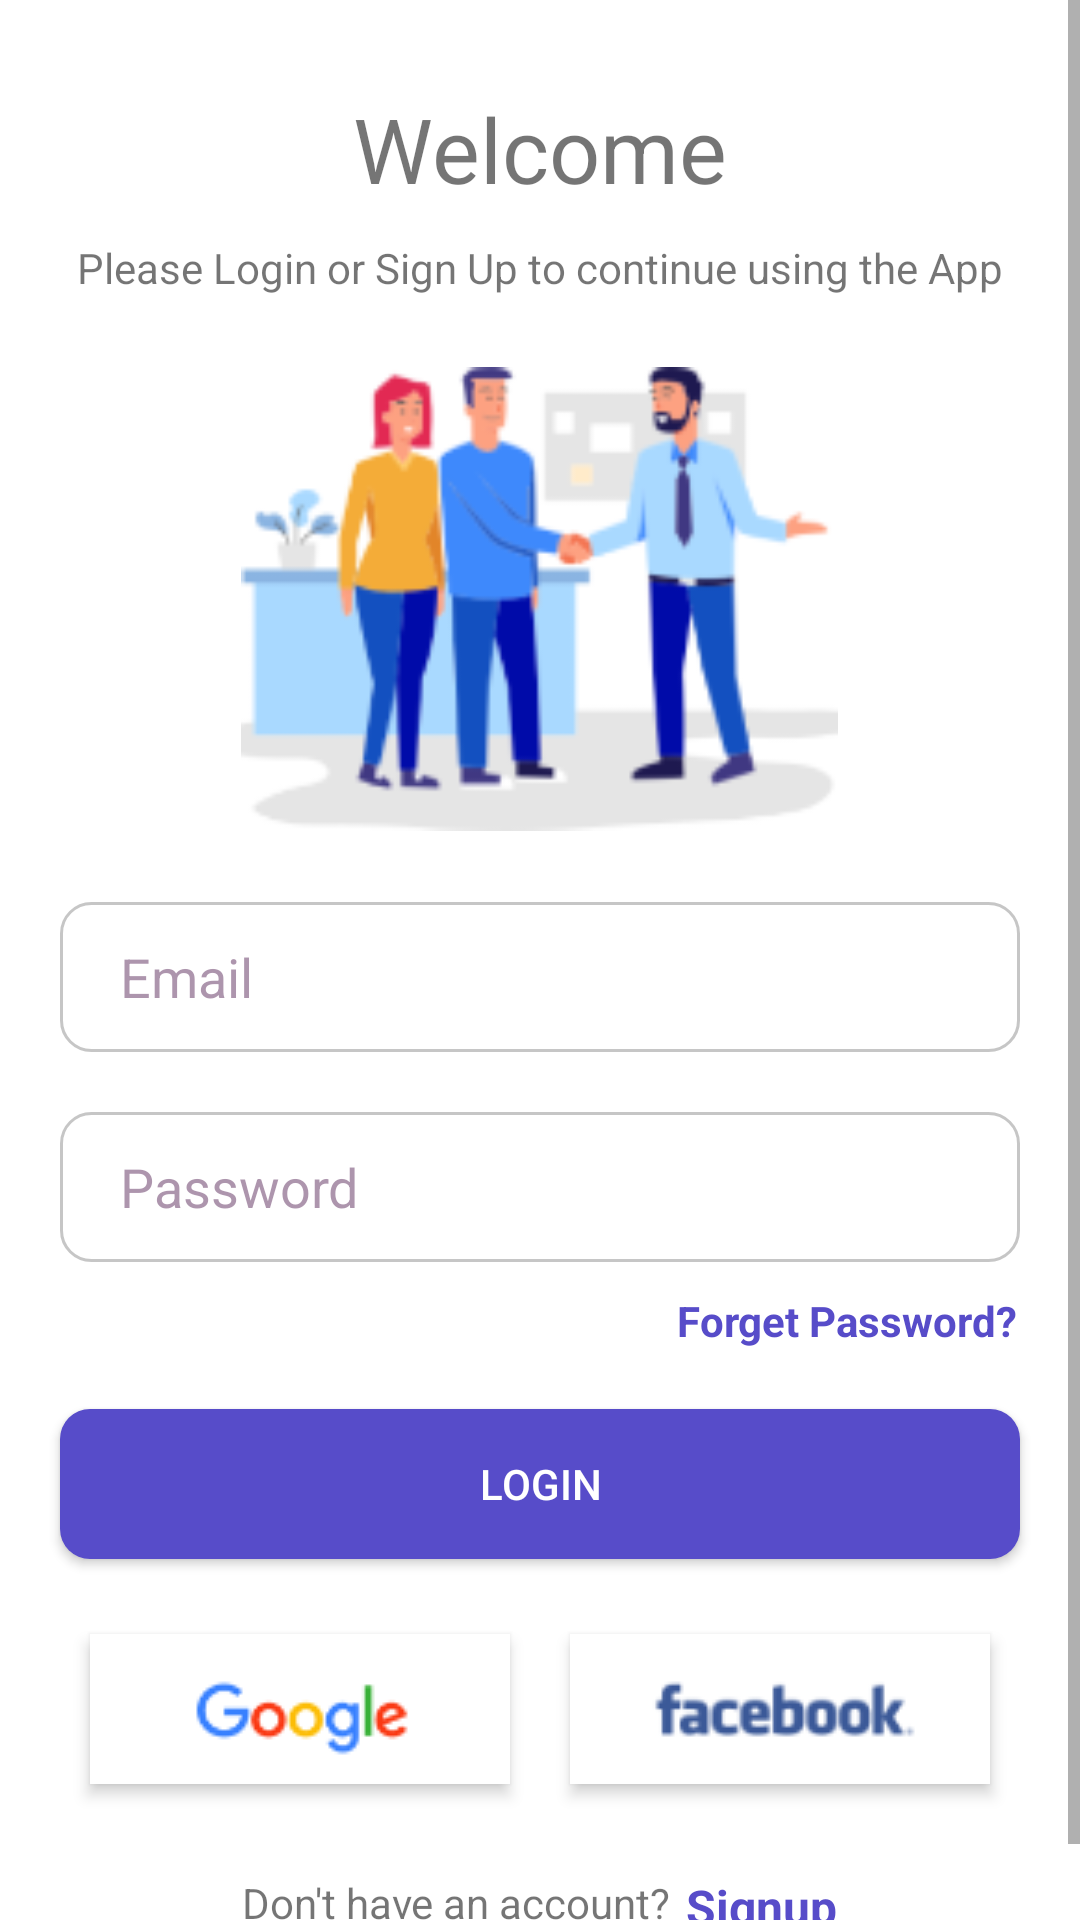

Reconstruct the res/layout file that produces this screen, plus the resources it refers to.
<!-- AndroidManifest.xml: application theme Theme.AppCompat.Light.NoActionBar -->
<!-- res/layout/activity_login.xml -->
<?xml version="1.0" encoding="utf-8"?>
<RelativeLayout xmlns:android="http://schemas.android.com/apk/res/android"
    xmlns:app="http://schemas.android.com/apk/res-auto"
    xmlns:tools="http://schemas.android.com/tools"
    android:layout_width="match_parent"
    android:background="#FFFFFF"
    android:scrollbars="vertical"
    android:layout_height="match_parent"
    tools:context=".login">
    <ScrollView
        android:layout_height="match_parent"
        android:layout_width="match_parent">

        <LinearLayout
            android:layout_width="match_parent"
            android:layout_height="match_parent"
            android:orientation="vertical"
            android:layout_marginBottom="20sp">
            <ProgressBar
                android:id="@+id/progressBar"
                android:indeterminate="true"
                android:layout_width="match_parent"
                android:layout_height="wrap_content"
                android:layout_marginTop="-7dp"
                android:visibility="invisible"
                android:indeterminateTintMode="src_atop"
                android:indeterminateTint="@color/buutonscolour"
                style="?android:attr/progressBarStyleHorizontal"/>
            <TextView
                android:id="@+id/textView"
                android:layout_width="wrap_content"
                android:layout_height="wrap_content"
                android:layout_marginTop="20dp"
                android:layout_gravity="center"
                android:text="Welcome"
                android:textSize="30sp"
                />

            <TextView
                android:id="@+id/textView2"
                android:layout_width="wrap_content"
                android:layout_height="wrap_content"
                android:layout_gravity="center"
                android:layout_marginTop="10dp"
                android:text="Please Login or Sign Up to continue using the App" />

            <ImageView
                android:id="@+id/imageView"
                android:layout_width="199dp"
                android:layout_height="162dp"
                android:layout_marginTop="20dp"
                android:layout_gravity="center"
                app:srcCompat="@drawable/loginimage" />

            <EditText
                android:id="@+id/emailTextlogin"
                android:layout_width="match_parent"
                android:layout_height="50sp"
                android:layout_gravity="center"
                android:layout_marginStart="20dp"
                android:layout_marginTop="20dp"
                android:layout_marginEnd="20dp"
                android:focusedByDefault="false"
                
                android:background="@drawable/customedittext"
                android:ems="10"
                android:hint="Email "
                android:inputType="textEmailAddress"
                android:padding="10dp"
                android:paddingStart="20sp"
                android:textColor="@color/textcolorprimary"
                android:textColorHint="@color/hinttextcolor" />

            <EditText
                android:id="@+id/passwordTextlogin"
                android:layout_width="match_parent"
                android:layout_height="50sp"
                android:layout_gravity="center"
                android:layout_marginStart="20dp"
                android:layout_marginTop="20dp"
                android:layout_marginEnd="20dp"
                android:focusedByDefault="false"
                android:background="@drawable/customedittext"
                android:textColor="@color/textcolorprimary"
                android:textColorHint="@color/hinttextcolor"
                android:ems="10"
                android:padding="10sp"
                android:paddingStart="20sp"
                android:hint="Password"
                android:inputType="textPassword"
                />

            <TextView
                android:id="@+id/forgetpasswordtextloginpage"
                android:layout_width="wrap_content"
                android:layout_height="wrap_content"
                android:layout_gravity="end"
                android:layout_marginTop="10dp"
                android:layout_marginEnd="20dp"
                android:text="Forget Password?"
                android:paddingEnd="1dp"
                android:textColor="@color/buutonscolour"
                android:textSize="14dp"
                android:clickable="true"
                android:textStyle="bold" />

            <Button
                android:id="@+id/loginbutton"
                android:layout_width="match_parent"
                android:layout_height="50sp"
                android:layout_gravity="center"
                android:layout_marginStart="20dp"
                android:layout_marginTop="20dp"
                android:layout_marginEnd="20dp"
                android:textColor="@color/white"
                android:background="@drawable/custombutton"
                android:elevation="2dp"
                android:shadowColor="@color/white"
                android:text="Login" />


            <LinearLayout
                android:layout_width="match_parent"
                android:layout_height="wrap_content"
                android:layout_weight="2"
                android:layout_marginTop="15sp"
                android:layout_marginHorizontal="20sp">
                <ImageButton
                    android:id="@+id/imageButton"
                    android:layout_width="wrap_content"
                    android:layout_height="50sp"
                    android:layout_weight="1"
                    app:srcCompat="@drawable/googlebutton"
                    android:background="@color/white"
                    android:elevation="3dp"
                    android:layout_margin="10dp"/>

                <ImageButton
                    android:id="@+id/imageButton2"
                    android:layout_width="wrap_content"
                    android:layout_height="50sp"
                    android:layout_weight="1"
                    app:srcCompat="@drawable/facebookbutton"
                    android:background="@color/white"
                    android:layout_margin="10dp"
                    android:elevation="3dp"/>
            </LinearLayout>

            <LinearLayout
                android:layout_width="wrap_content"
                android:layout_height="wrap_content"
                android:layout_weight="2"
                android:layout_margin="20sp"
                android:layout_gravity="center_horizontal">
                <TextView
                    android:id="@+id/textView4"
                    android:layout_width="wrap_content"
                    android:layout_height="wrap_content"
                    android:text="Don't have an account?"
                    android:textSize="14dp"
                    android:layout_gravity="center_horizontal"
                    />

                <TextView
                    android:id="@+id/singuptextloginpage"
                    android:layout_width="wrap_content"
                    android:layout_height="wrap_content"
                    android:text="Signup"
                    android:textStyle="bold"
                    android:layout_marginStart="5dp"
                    android:textSize="16dp"
                    android:clickable="true"
                    android:textColor="@color/buutonscolour"
                    android:layout_gravity="center_horizontal"
                    />
            </LinearLayout>

        </LinearLayout>
    </ScrollView>
</RelativeLayout>
<!-- resources referenced by this layout -->
<resources>
  <color name="buutonscolour">#574CC9</color>
  <color name="hinttextcolor">#99774E77</color>
  <color name="textcolorprimary">#774E77</color>
  <color name="white">#FFFFFF</color>
  <!-- drawable custombutton (drawable) -->
  <?xml version="1.0" encoding="utf-8"?>
  <shape xmlns:android="http://schemas.android.com/apk/res/android"
      android:shape="rectangle">
      <corners android:radius="10dp" />
      <solid android:color="@color/buutonscolour" />
  
  
  </shape>
  <!-- drawable customedittext (drawable) -->
  <?xml version="1.0" encoding="utf-8"?>
  <selector xmlns:android="http://schemas.android.com/apk/res/android">
      <item>
          <shape android:shape="rectangle">
              <corners android:radius="10dp" />
              <solid android:color="@color/white" />
              <stroke
                  android:width="1sp"
                  android:color="@color/bordercolor"/>
  
          </shape>
      </item>
  
  </selector>
  <!-- drawable facebookbutton: png bitmap (drawable, 3041 bytes) -->
  <!-- drawable googlebutton: png bitmap (drawable, 2518 bytes) -->
  <!-- drawable loginimage: png bitmap (drawable, 13189 bytes) -->
  <color name="bordercolor">#66707070</color>
</resources>
